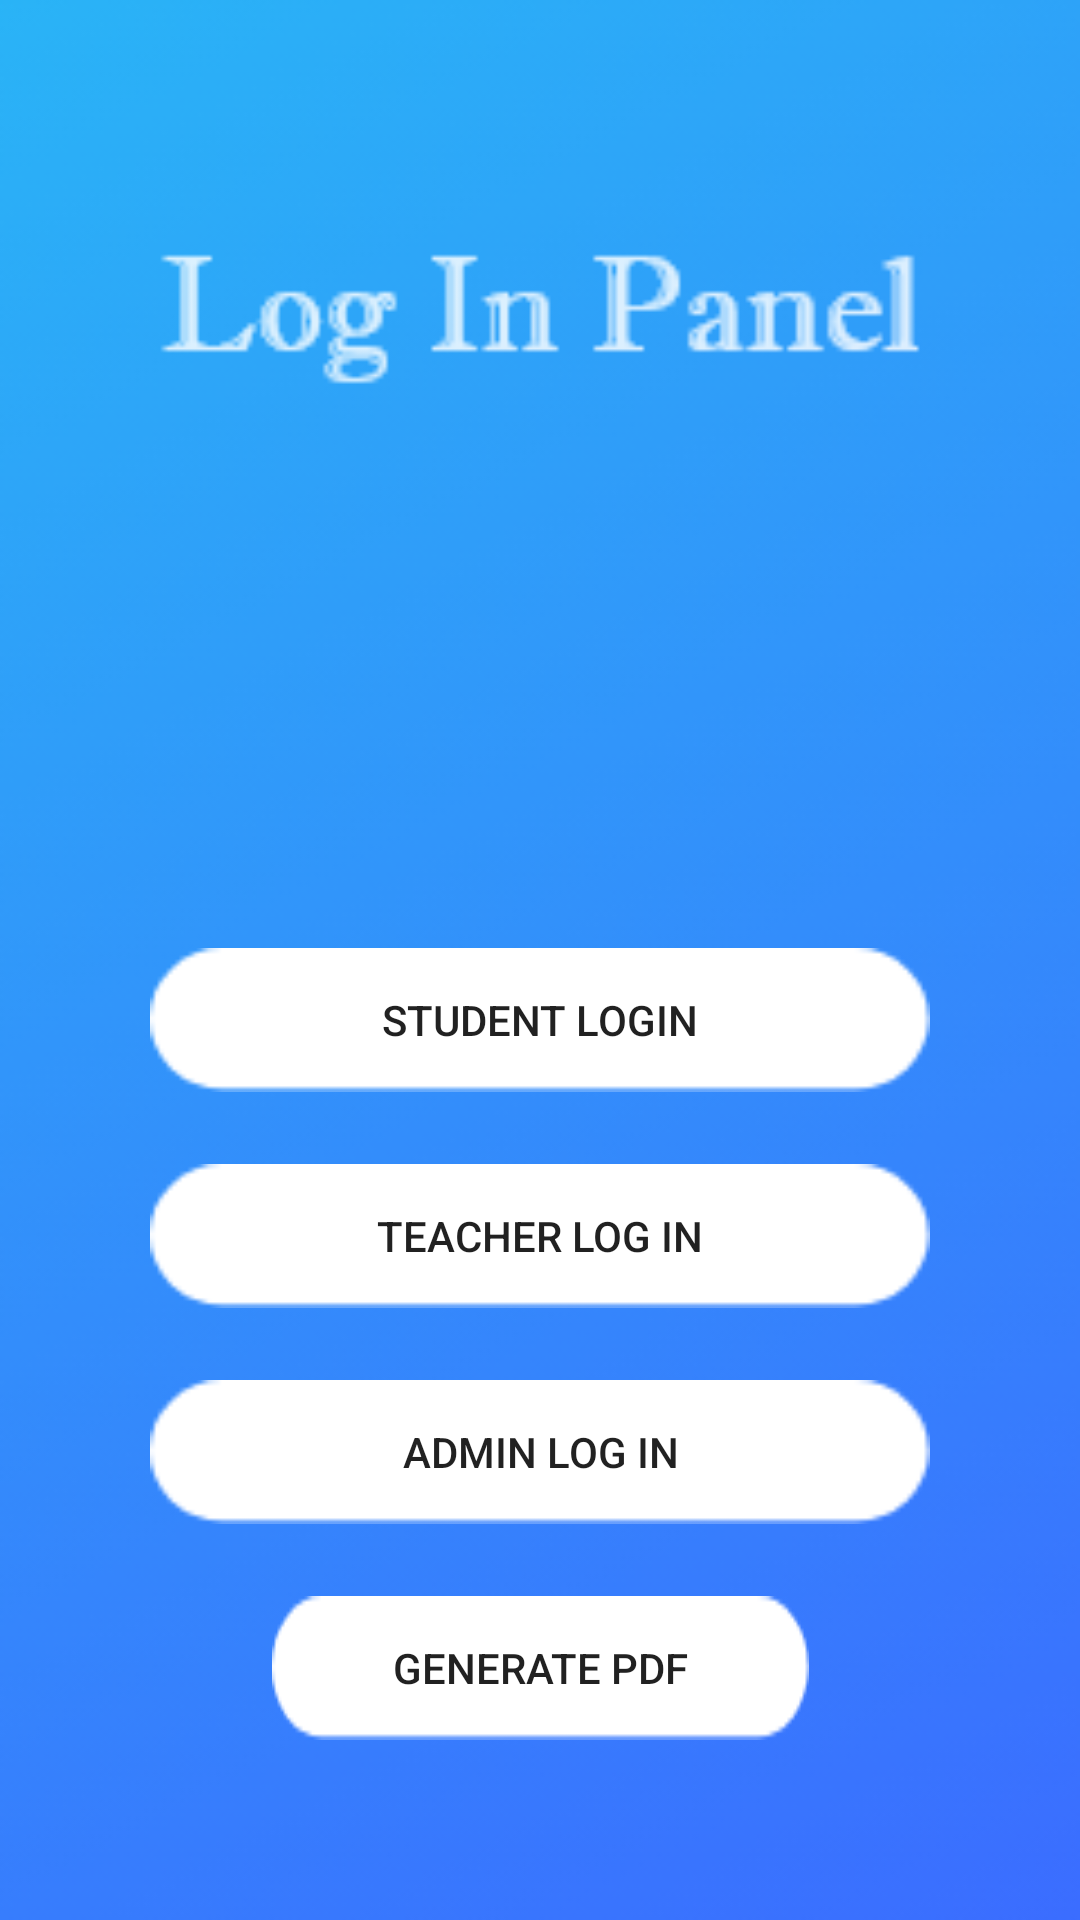

Here is an Android app screen rendered from its layout file. Give the layout XML and the strings, colors and styles it references.
<!-- AndroidManifest.xml: application theme AppTheme -->
<!-- res/layout/activity_login.xml -->
<?xml version="1.0" encoding="utf-8"?>
<FrameLayout xmlns:android="http://schemas.android.com/apk/res/android"
    xmlns:app="http://schemas.android.com/apk/res-auto"
    xmlns:tools="http://schemas.android.com/tools"
    android:id="@+id/loginFragContainer"
    android:layout_width="match_parent"
    android:layout_height="match_parent"
    android:background="@drawable/lgack"
    tools:context=".activities.LoginActivity">

    <androidx.constraintlayout.widget.ConstraintLayout
        android:layout_width="match_parent"
        android:layout_height="match_parent"
        >

        <androidx.appcompat.widget.AppCompatButton
            android:layout_width="0dp"
            android:layout_height="wrap_content"
            android:layout_marginStart="50dp"
            android:layout_marginEnd="50dp"
            android:layout_marginBottom="24dp"
            android:background="@drawable/rectangle"
            android:onClick="openStudentLoginFragment"
            android:paddingStart="16dp"
            android:paddingEnd="16dp"
            android:text="Student LogIn"
            app:layout_constraintBottom_toTopOf="@+id/appCompatButton"
            app:layout_constraintEnd_toEndOf="parent"
            app:layout_constraintStart_toStartOf="parent" />

        <androidx.appcompat.widget.AppCompatButton
            android:id="@+id/appCompatButton"
            android:layout_width="0dp"
            android:layout_height="wrap_content"
            android:layout_marginStart="50dp"
            android:layout_marginEnd="50dp"
            android:layout_marginBottom="24dp"
            android:background="@drawable/rectangle"
            android:onClick="openTeacherLoginFragment"
            android:paddingStart="16dp"
            android:paddingEnd="16dp"
            android:text="Teacher Log In"
            app:layout_constraintBottom_toTopOf="@+id/appCompatButton2"
            app:layout_constraintEnd_toEndOf="parent"
            app:layout_constraintStart_toStartOf="parent" />

        <androidx.appcompat.widget.AppCompatButton
            android:id="@+id/appCompatButton2"
            android:layout_width="0dp"
            android:layout_height="wrap_content"
            android:layout_marginStart="50dp"
            android:layout_marginEnd="50dp"
            android:layout_marginBottom="132dp"
            android:background="@drawable/rectangle"
            android:onClick="openAdminLoginFragment"
            android:paddingStart="16dp"
            android:paddingEnd="16dp"
            android:text="Admin Log In"
            android:textAlignment="center"
            app:layout_constraintBottom_toBottomOf="parent"
            app:layout_constraintEnd_toEndOf="parent"
            app:layout_constraintStart_toStartOf="parent" />

        <Button
            android:layout_width="wrap_content"
            android:layout_height="wrap_content"
            android:layout_marginStart="8dp"
            android:layout_marginTop="24dp"
            android:layout_marginEnd="8dp"
            android:background="@drawable/rectangle"
            android:text="Generate Pdf"
            android:onClick="generatePdf"
            app:layout_constraintEnd_toEndOf="parent"
            app:layout_constraintStart_toStartOf="parent"
            app:layout_constraintTop_toBottomOf="@+id/appCompatButton2" />
    </androidx.constraintlayout.widget.ConstraintLayout>
</FrameLayout>
<!-- resources referenced by this layout -->
<resources>
  <!-- drawable lgack: png bitmap (drawable, 29516 bytes) -->
  <!-- drawable rectangle: png bitmap (drawable, 715 bytes) -->
  <style name="AppTheme" parent="Theme.AppCompat.Light.NoActionBar">
          
          <item name="colorPrimary">@color/colorPrimary</item>
          <item name="colorPrimaryDark">@color/colorPrimaryDark</item>
          <item name="colorAccent">@color/colorAccent</item>
          <item name="android:statusBarColor">@android:color/transparent</item>
          <item name="windowActionBarOverlay">true</item>
      </style>
  <color name="colorPrimary">#d50000</color>
  <color name="colorPrimaryDark">#9b0000</color>
  <color name="colorAccent">#D81B60</color>
</resources>
